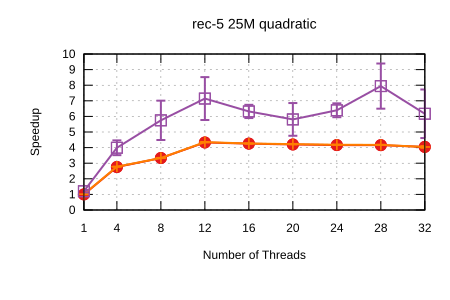

The table this chart was drawn from, first rows:
Name, Mean, MeanLB, MeanUB, Stddev, StddevLB, StddevUB, scheduler, threads
rec-5/25M_quadratic, 8, 7.966, 8.04, 4.0997945134275675e-2, 1.838681548574486e-2, 5.7043616509273136e-2, Self Scheduling (Current), 1
rec-5/25M_quadratic, 2.903, 2.894, 2.916, 1.2482132315794767e-2, 6.280346204669274e-5, 1.5286798126915491e-2, Self Scheduling (Current), 4
rec-5/25M_quadratic, 2.401, 2.394, 2.407, 7.795573199417799e-3, 4.0576810327668245e-3, 1.091101434734238e-2, Self Scheduling (Current), 8
rec-5/25M_quadratic, 1.848, 1.845, 1.85, 3.1043489321152472e-3, 1.3015127430359152e-3, 4.301872166111979e-3, Self Scheduling (Current), 12
rec-5/25M_quadratic, 1.88, 1.877, 1.882, 2.9367624906335823e-3, 7.287152370609238e-4, 3.8924580762651883e-3, Self Scheduling (Current), 16
rec-5/25M_quadratic, 1.904, 1.901, 1.908, 3.968874848761183e-3, 1.046617514635877e-3, 5.217489453049789e-3, Self Scheduling (Current), 20
rec-5/25M_quadratic, 1.922, 1.918, 1.926, 5.105411041405268e-3, 2.954734954982996e-3, 6.360972159386384e-3, Self Scheduling (Current), 24
rec-5/25M_quadratic, 1.924, 1.924, 1.925, 8.638428092930257e-4, 2.683295798925117e-4, 1.1609216401537914e-3, Self Scheduling (Current), 28
rec-5/25M_quadratic, 1.978, 1.958, 1.995, 2.4108760246092632e-2, 1.3894814041517123e-2, 3.339385536612541e-2, Self Scheduling (Current), 32
rec-5/25M_quadratic, 7.9, 7.861, 7.953, 5.21511136967756e-2, 1.7941386516516555e-2, 7.084470744998653e-2, Sharded Self Scheduling, 1
rec-5/25M_quadratic, 2.879, 2.874, 2.883, 5.126151527740007e-3, 1.4844166580587626e-3, 6.912755188483865e-3, Sharded Self Scheduling, 4
rec-5/25M_quadratic, 2.399, 2.396, 2.405, 5.869706527351432e-3, 3.252318128943443e-5, 6.813232955498706e-3, Sharded Self Scheduling, 8
rec-5/25M_quadratic, 1.838, 1.833, 1.841, 5.273674045005189e-3, 1.34741619694978e-3, 6.863559910929149e-3, Sharded Self Scheduling, 12
rec-5/25M_quadratic, 1.877, 1.87, 1.88, 4.917521082590992e-3, 8.36113312592146e-4, 6.365895961851641e-3, Sharded Self Scheduling, 16
rec-5/25M_quadratic, 1.894, 1.885, 1.898, 6.146336684278607e-3, 9.141253540292382e-4, 7.721384735195066e-3, Sharded Self Scheduling, 20
rec-5/25M_quadratic, 1.912, 1.91, 1.914, 2.24206299088079e-3, 9.166074602708668e-4, 3.059753893000495e-3, Sharded Self Scheduling, 24
rec-5/25M_quadratic, 1.917, 1.911, 1.919, 3.6531313248808427e-3, 5.909415582815436e-4, 4.747935439641182e-3, Sharded Self Scheduling, 28
rec-5/25M_quadratic, 1.98, 1.958, 2.008, 3.03297742452157e-2, 9.99605914752414e-3, 4.1101960361508254e-2, Sharded Self Scheduling, 32
rec-5/25M_quadratic, 6.643, 6.221, 7.047, 0.4684, 0.3952, 0.5149, Trapezoid Self Scheduling, 1
rec-5/25M_quadratic, 2.005, 1.795, 2.28, 0.2717, 0.1075, 0.361, Trapezoid Self Scheduling, 4
rec-5/25M_quadratic, 1.392, 1.051, 1.573, 0.3238, 0.1385, 0.418, Trapezoid Self Scheduling, 8
rec-5/25M_quadratic, 1.12, 0.8907, 1.284, 0.2474, 0.1366, 0.3361, Trapezoid Self Scheduling, 12
rec-5/25M_quadratic, 1.266, 1.171, 1.337, 9.458253937365625e-2, 5.229416884654184e-2, 0.128, Trapezoid Self Scheduling, 16
rec-5/25M_quadratic, 1.377, 1.146, 1.638, 0.2885, 0.1166, 0.4001, Trapezoid Self Scheduling, 20
rec-5/25M_quadratic, 1.251, 1.167, 1.341, 9.557868569896544e-2, 4.761261240925844e-2, 0.1339, Trapezoid Self Scheduling, 24
rec-5/25M_quadratic, 1.007, 0.8563, 1.241, 0.2205, 3.822681460338706e-3, 0.2717, Trapezoid Self Scheduling, 28
rec-5/25M_quadratic, 1.297, 0.9756, 1.573, 0.3458, 0.28, 0.3942, Trapezoid Self Scheduling, 32
